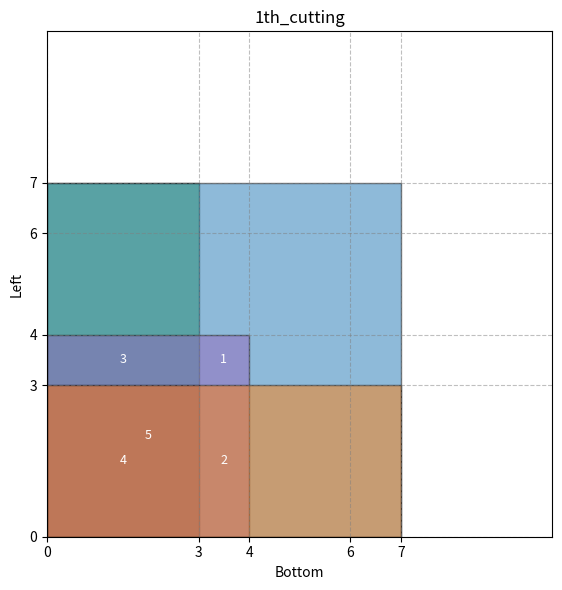
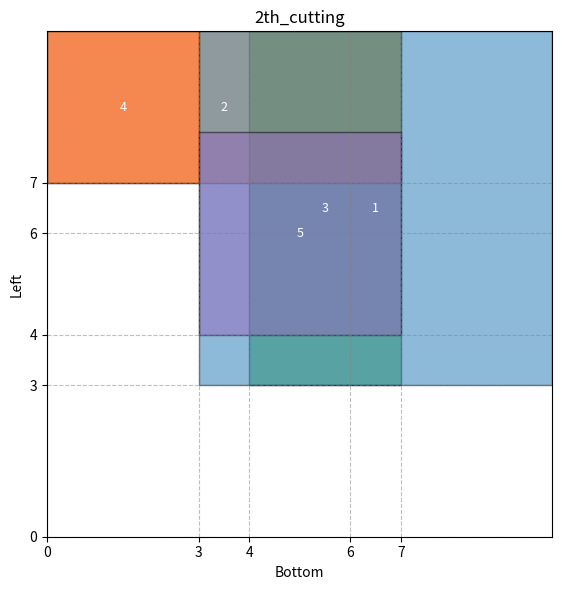
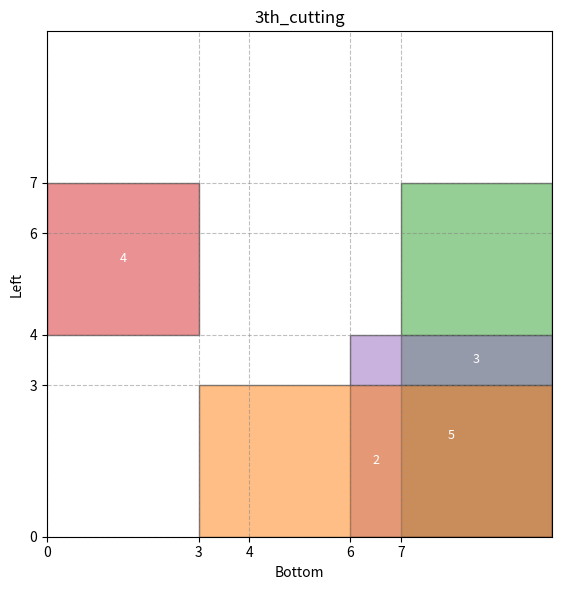
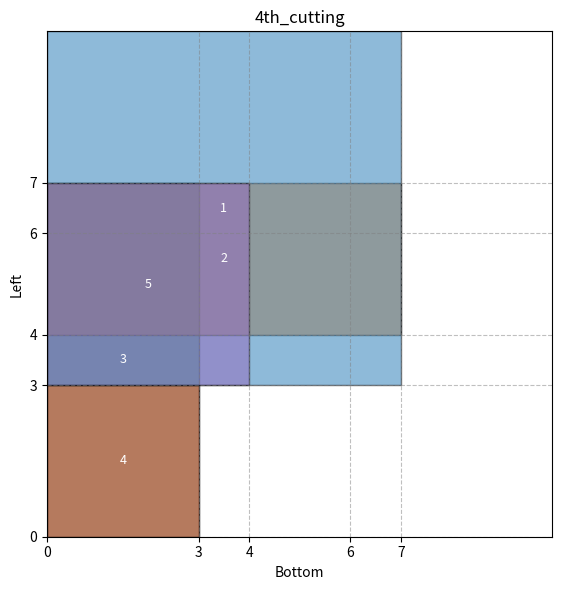
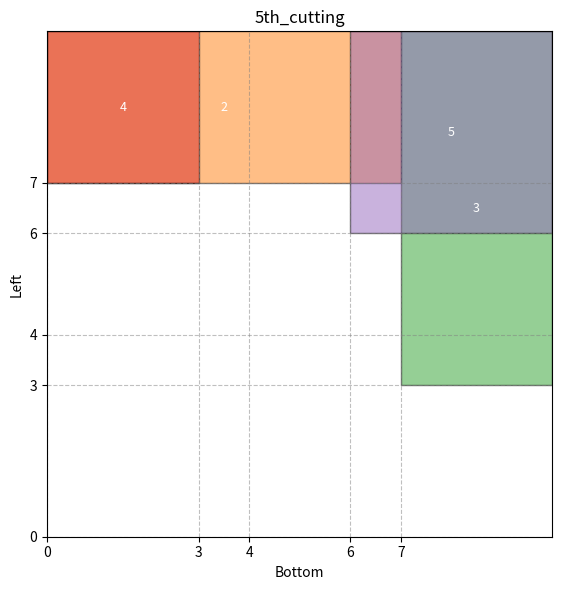
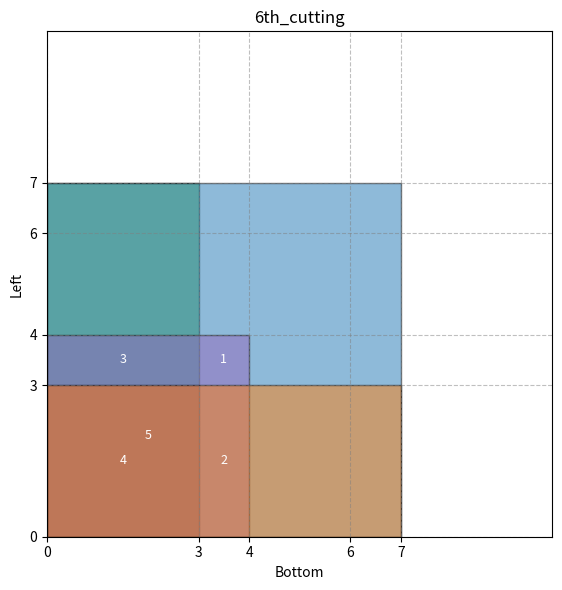
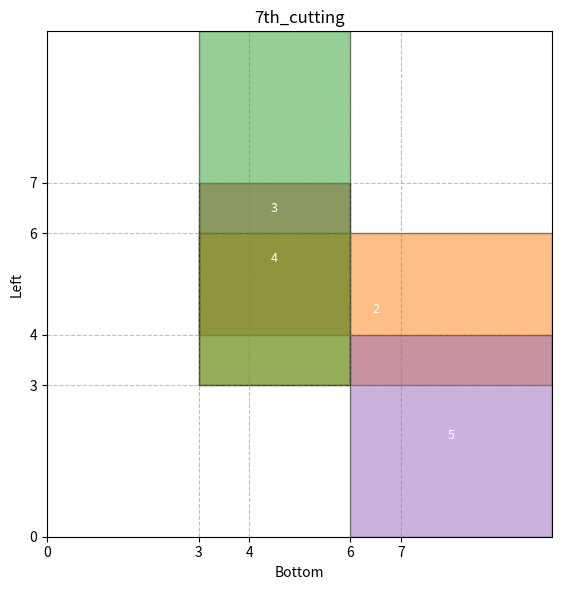
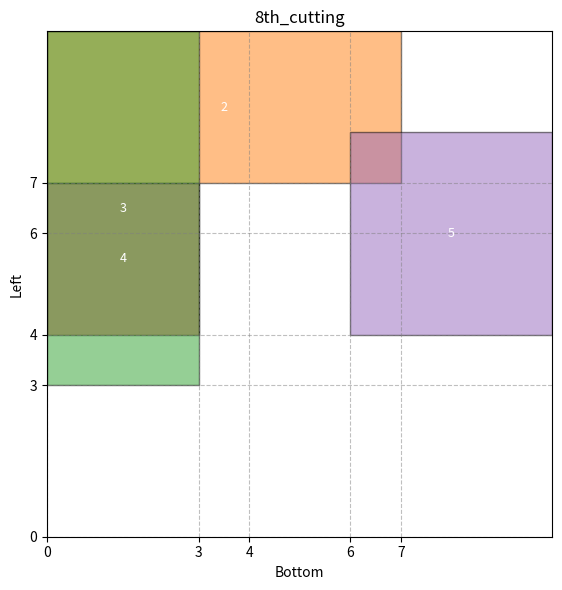
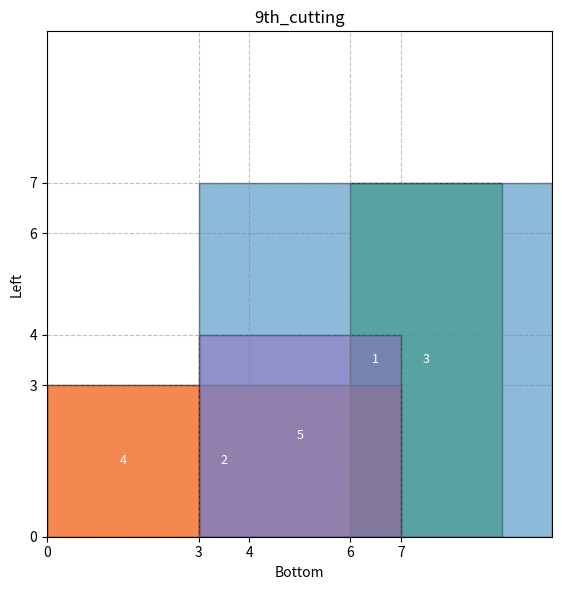
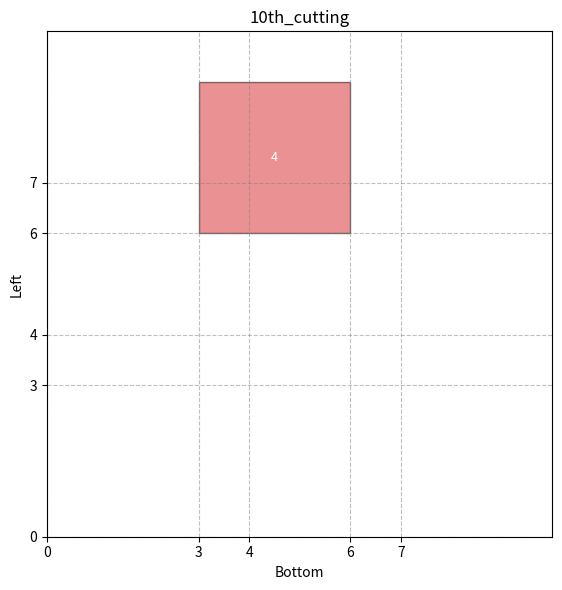
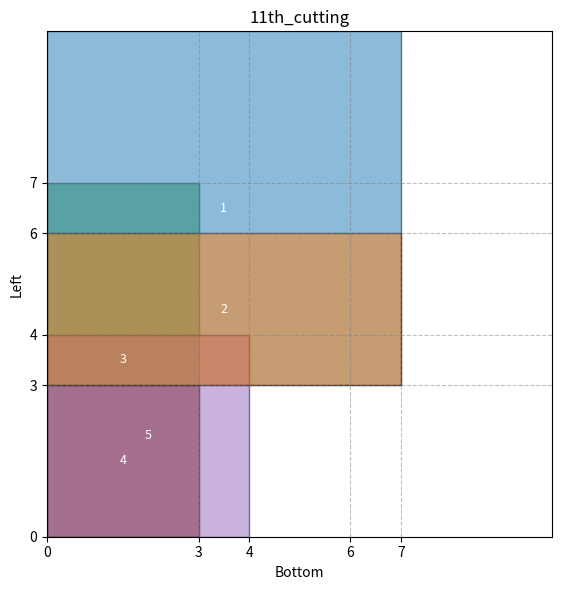
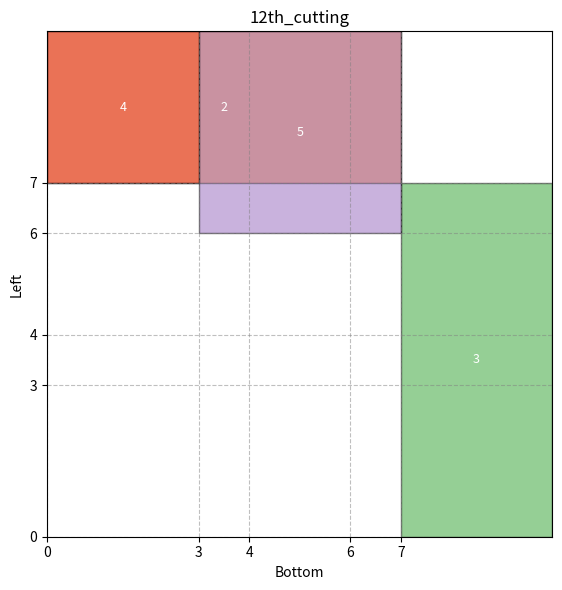
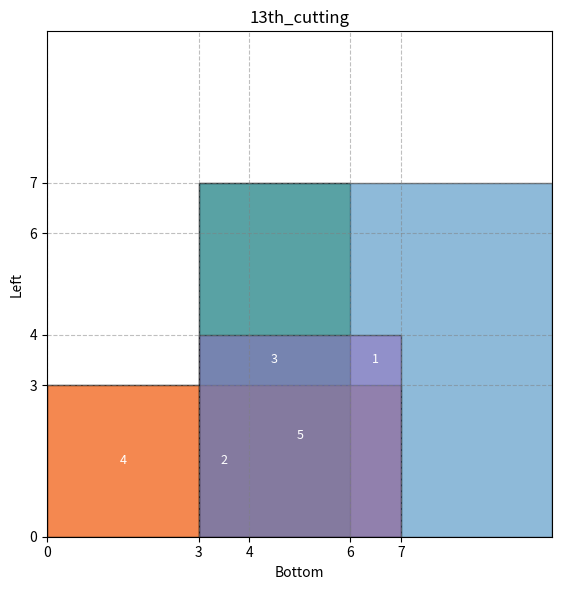
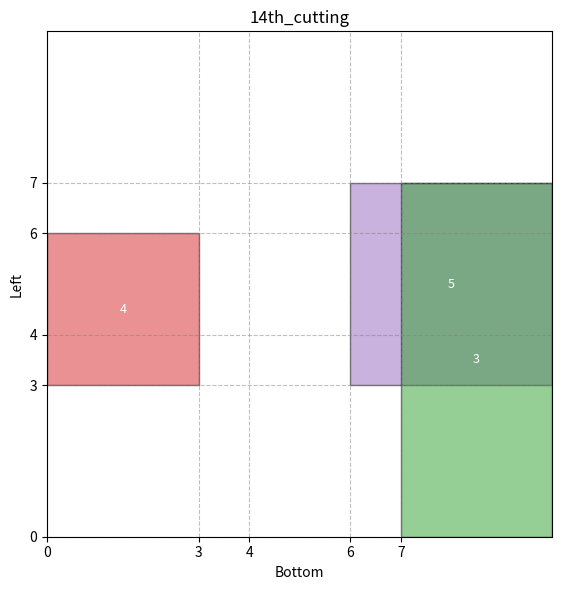
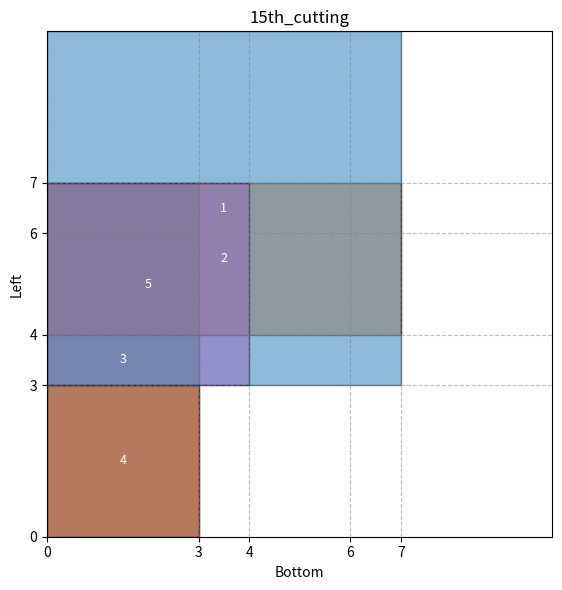
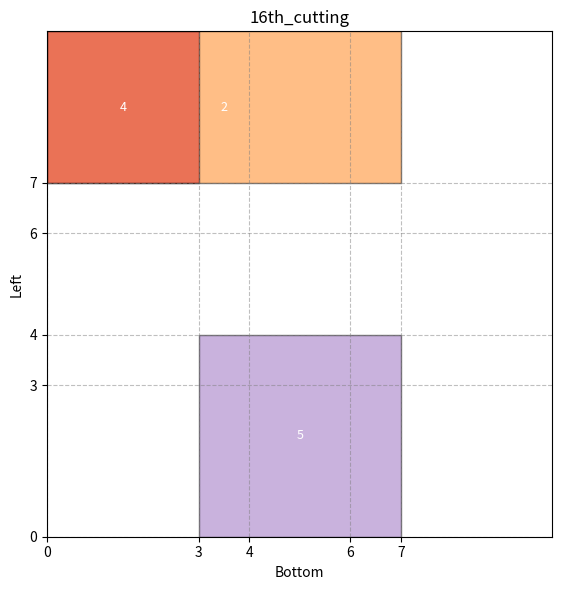

Write Python code to recreate these figures, in order.
import matplotlib
matplotlib.use("Agg")  # GUI 창 없이 백엔드 설정
import matplotlib.pyplot as plt
from matplotlib.patches import Rectangle
from matplotlib import cm
import os

value_dict = {1: 62, 2:28, 3:27, 4:12, 5:26}
full_data_dict = {1:(7,7), 2:(7,3), 3:(3,7), 4:(3,3), 5:(4,4)}
L_set = {0,3,4,6,7}
W_set = {0,3,4,6,7}
L0 = 10; W0 = 10; m=5

g = {(r,s):0 for r in L_set for s in W_set}


a = {}
for i in range(1,m+1):
    for p in {x for x in L_set if (x+full_data_dict[i][0] <= L0)}:
        for q in {y for y in W_set if (y+full_data_dict[i][1] <= W0)}:
            for r in L_set:
                for s in W_set: 
                    a[i,p,q,r,s] = 1 if (p <= r <= p + full_data_dict[i][0] - 1) and \
                    (q <= s <= q + full_data_dict[i][1] - 1) else 0


def solve_subproblems_for_type_i(i: int):
    tmp = float('-inf')
    coord_tuple = (None,None)
    for p in {x for x in L_set if x+full_data_dict[i][0]<=L0}:
        for q in {y for y in W_set if y+full_data_dict[i][1]<=W0}:
            cand = value_dict[i] - sum(g[r,s]*a[i,p,q,r,s] for r in L_set for s in W_set) 
            if tmp < cand:
                tmp = cand
                coord_tuple = (p,q)
    if tmp < 0:
        return None
    return (i,coord_tuple[0], coord_tuple[1])


def save_cutting_image(directory, X: set[tuple[int,int,int]], file_name):
    fig, ax = plt.subplots(figsize=(6, 6))
    ax.set_xlim(0, L0)
    ax.set_ylim(0, W0)
    ax.set_aspect('equal', adjustable='box')
    ax.set_xlabel('Bottom')
    ax.set_ylabel('Left')
    ax.set_xticks(sorted(L_set))
    ax.set_yticks(sorted(W_set))
    ax.set_title(file_name)
    
    for x in sorted(L_set):
        ax.axvline(x=x, color="gray", linestyle="--", linewidth=0.8, alpha=0.5)
    # 가로선
    for y in sorted(W_set):
        ax.axhline(y=y, color="gray", linestyle="--", linewidth=0.8, alpha=0.5)

    cmap = plt.get_cmap("tab10")  

    for (i, p, q) in X:
        w, h = full_data_dict[i]
        color = cmap((i-1) % 5)  
        rect = Rectangle((p, q), w, h, facecolor=color, edgecolor='black',alpha=0.5)
        ax.add_patch(rect)
        ax.text(p + w / 2, q + h / 2, str(i),
                ha='center', va='center', fontsize=9, color='white')

    os.makedirs(directory, exist_ok=True)
    plt.tight_layout()
    plt.savefig(os.path.join(directory, f"{file_name}.png"), dpi=150)
    plt.close(fig)

def one_step_subgradient_procedure(iter: int):
    X = set()
    z_lb = 0
    G = dict()
    for i in range(1,m+1):
        sol = solve_subproblems_for_type_i(i)
        if sol is not None:
            X.add(sol)
    z_ub = sum(value_dict[i] for i,p,q in X) - sum(g[r,s]*a[i,p,q,r,s] for i,p,q in X for r in L_set for s in W_set) + sum(g[r,s] for r in L_set for s in W_set)    
    save_cutting_image("C:\\Users\\UserK\\Desktop\\Read_and_Understand\\Coding-Implementation\\[Beasly]Lagrangian_Relaxation\\cutting_images",X,file_name=f"{iter}th_cutting")
    is_overlapped = False
    for r in L_set:
        for s in W_set: 
            tmp = 0
            for i,p,q in X:
                tmp += a[i,p,q,r,s]
                if tmp <= 1:
                    continue
                is_overlapped = True
                break
            if is_overlapped:
                break
        if is_overlapped:
            break  
    if is_overlapped == False:
        print(f"[iter{iter}]Primal Feasibility reached!")
        z_lb = sum(value_dict[i] for i,_,_ in X)
    if z_lb == z_ub:
        print("stop! Optimality reached!")
        return True, z_ub
    for r in L_set:
        for s in W_set:
            G[r,s] = 1 - sum(a[i,p,q,r,s] for i,p,q in X)
    if iter <= 20:
        f = 2
    elif 21 <= iter <= 30:
        f = 1
    elif 31 <= iter <= 35:
        f = 0.5
    elif 36 <= iter <= 40:
        f = 0.25
    elif 41 <= iter <= 45:
        f = 0.125
    elif 46 <= iter <= 50:
        f = 0.0625
    elif 51 <= iter <= 55:
        f = 0.03125
    elif 55 <= iter <= 60:
        f = 0.015625
    elif 61 <= iter <= 65:
        f = 0.007815
    else:
        f = 0
    denom = sum(G[r,s]**2 for r in L_set for s in W_set)
    t = f*(z_ub - z_lb)/denom if denom > 0 else 0
    for r in L_set:
        for s in W_set:
            g[r,s] = max(0, g[r,s] - t*G[r,s]) 
    return False, z_ub


def subgradient_optimize():
    for iter in range(1,66):
        is_stop, z_ub = one_step_subgradient_procedure(iter)
        if is_stop:
            with open("g_log.txt", "a", encoding="utf-8") as f:
                formatted_g = {k:round(v,3) for k,v in g.items()}
                f.write(f"[iter{iter}]z_ub = {z_ub:.2f} | g = {formatted_g}\n")
            break
        with open("g_log.txt", "a", encoding="utf-8") as f:
            formatted_g = {k:round(v,3) for k,v in g.items()}
            f.write(f"[iter{iter}]z_ub = {z_ub:.2f} | g = {formatted_g}\n")
            
if __name__ == "__main__":
    subgradient_optimize()
